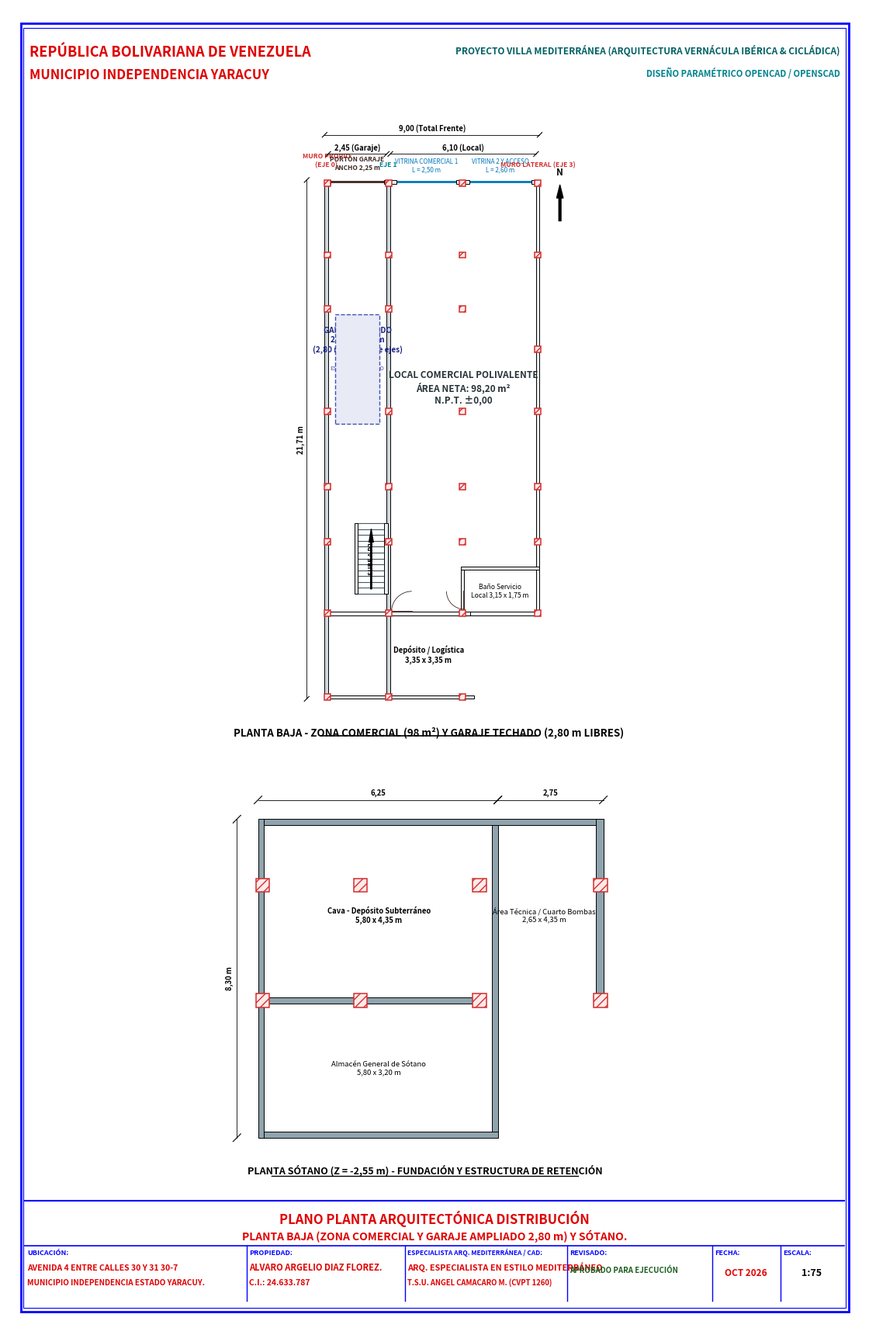
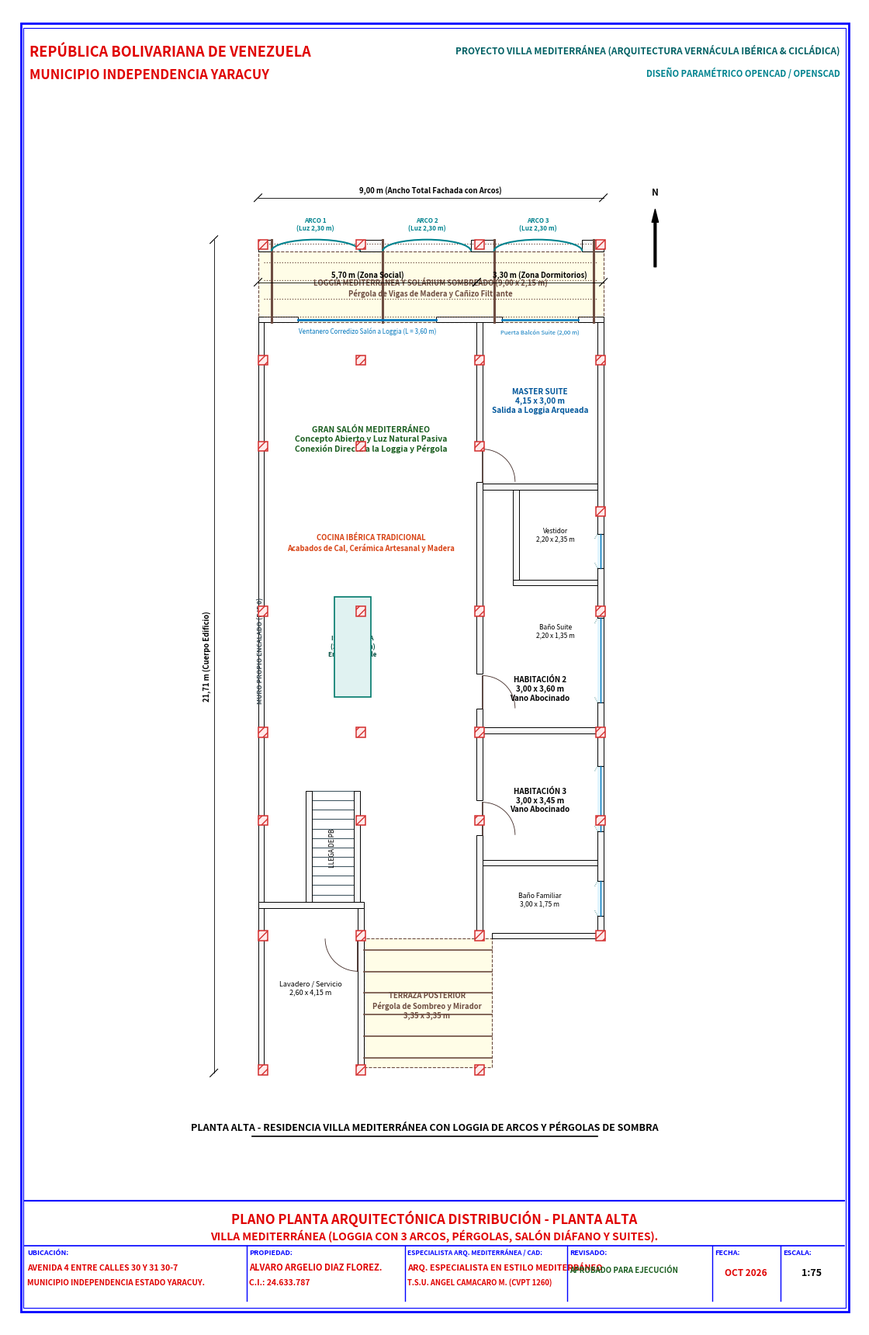
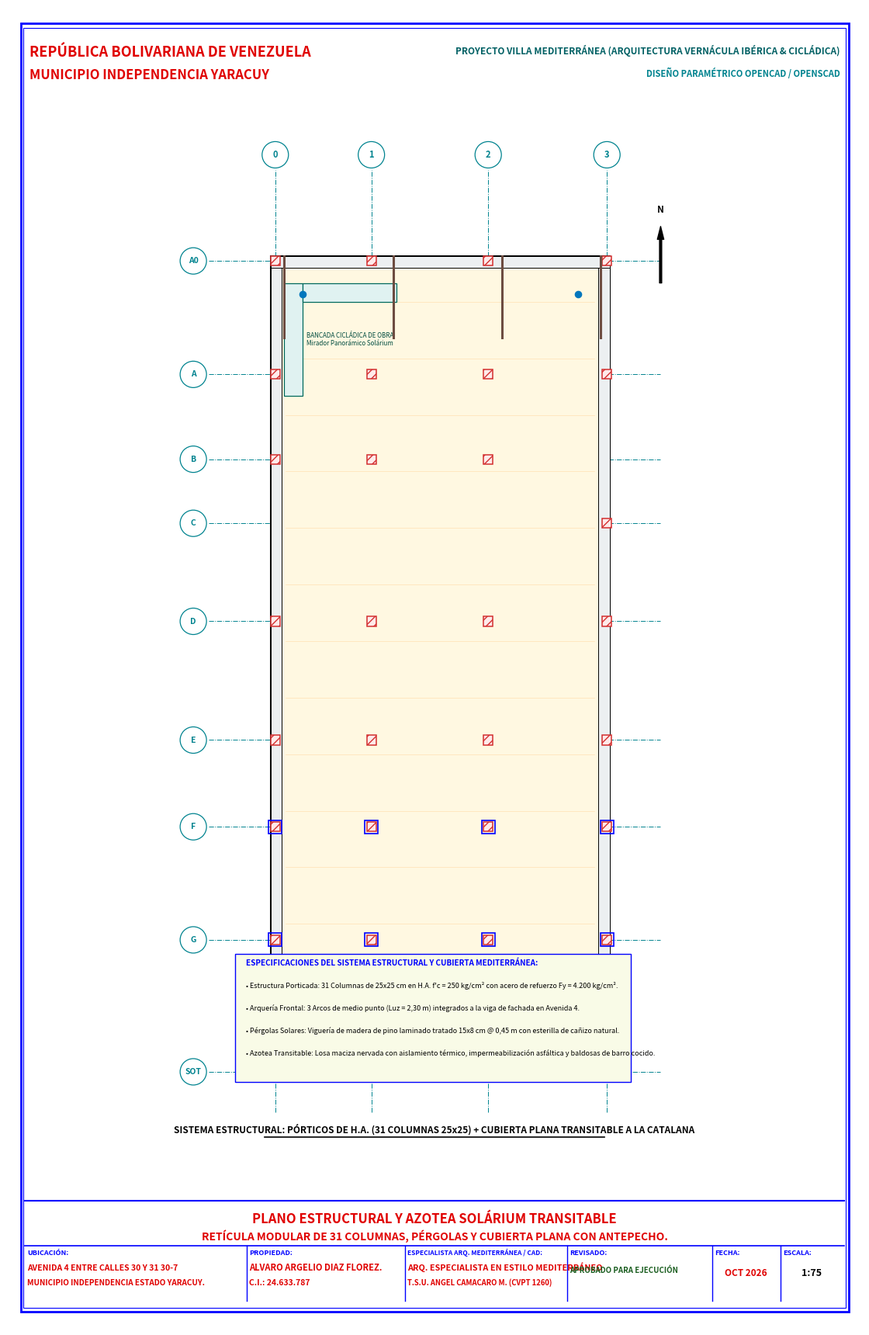
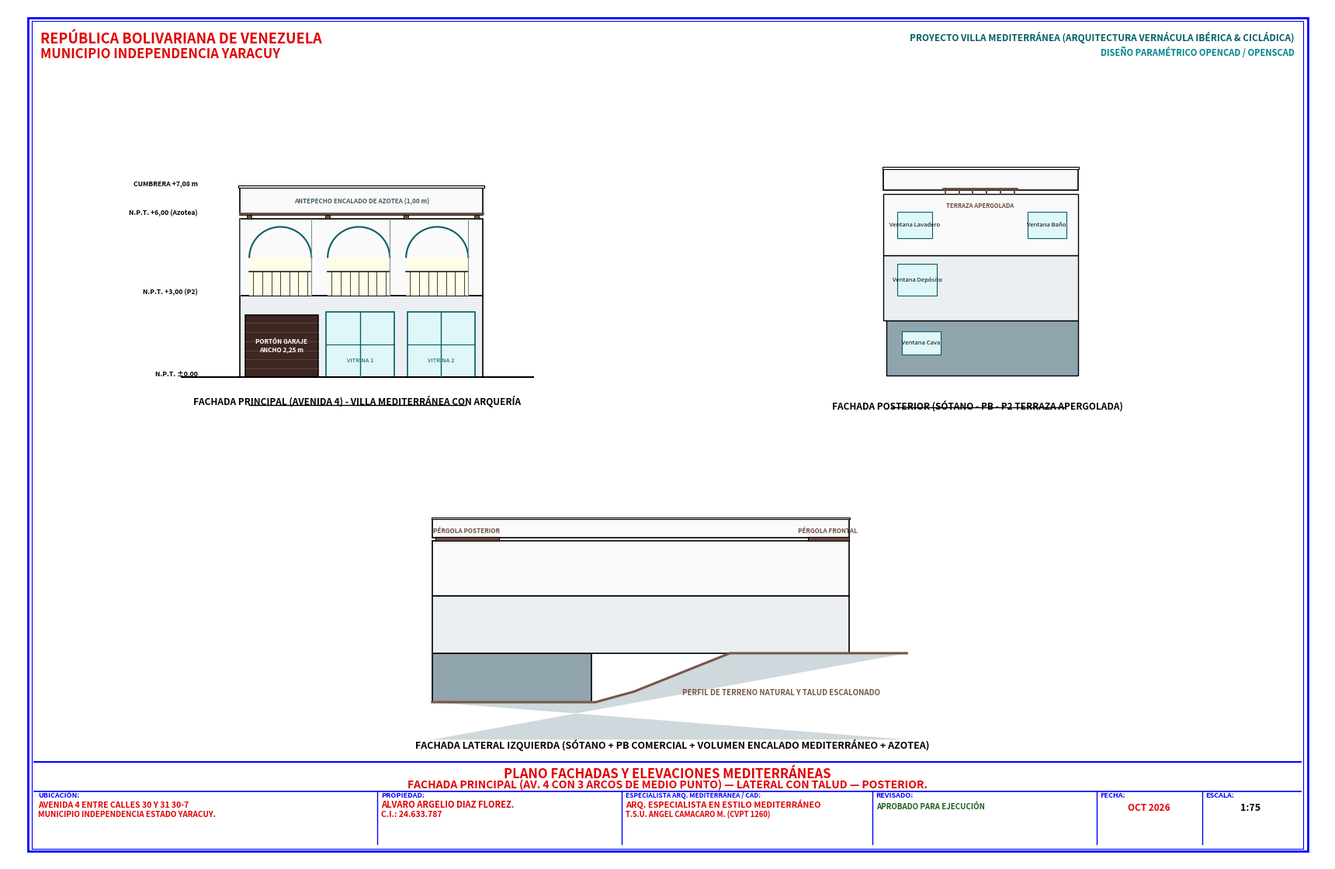
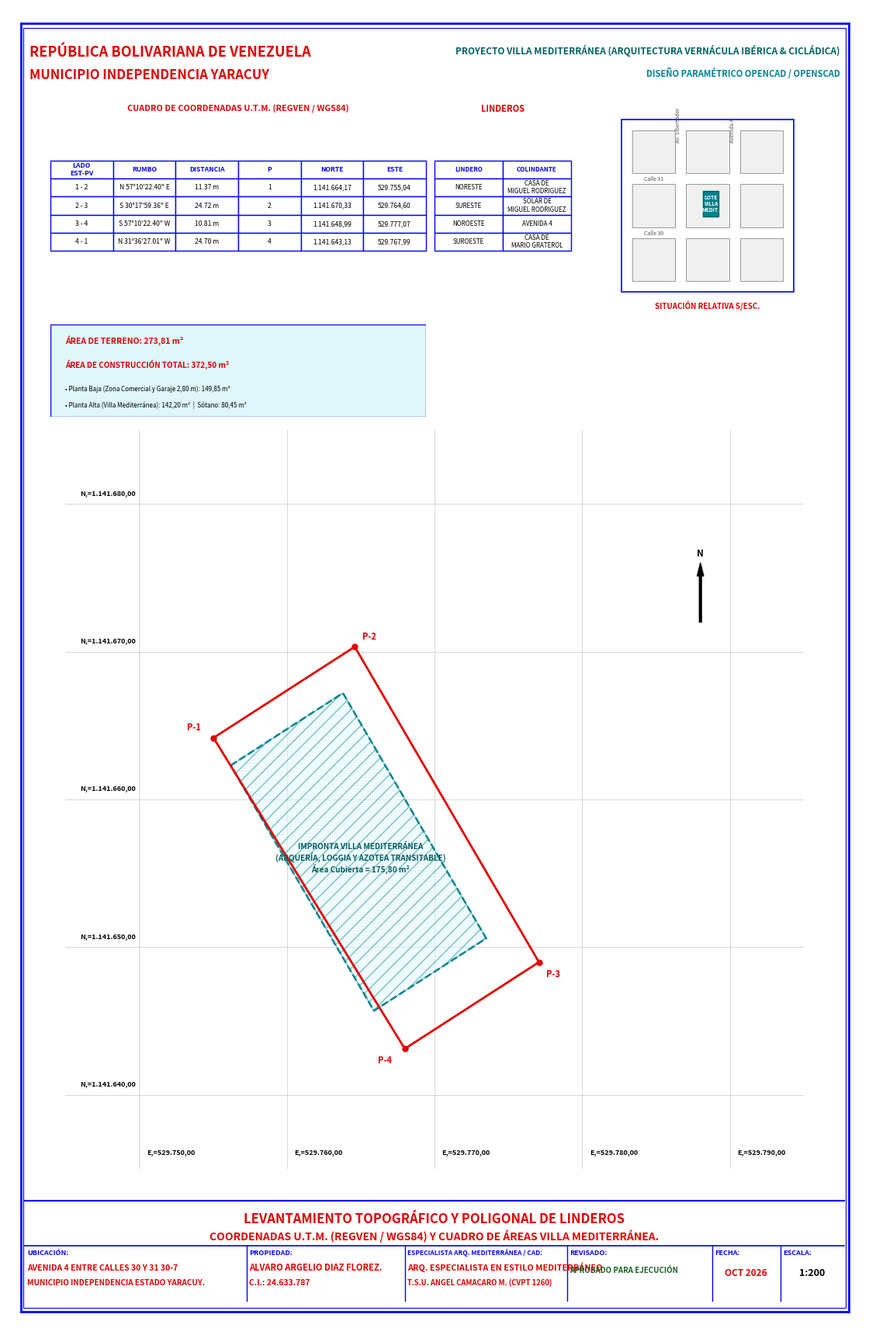

Write Python code to recreate these figures, in order.
"""
Generador del PDF Arquitectónico Oficial del Proyecto Villa Mediterránea
("planos_casa_mediterranea.pdf")
Diseño bajo la Skill de Arquitecto Especialista en Estilo Mediterráneo para CAD.
Basado estrictamente en las dimensiones y columnas de casa_modificaciones.dxf.

Contenido de las 5 Láminas (Formato Tabloid 11x17 in):
- Lámina 1: Plano Planta Arquitectónica Distribución - Planta Baja (Zona Comercial y Garaje) y Sótano
- Lámina 2: Plano Planta Arquitectónica Distribución - Planta Alta Villa Mediterránea (Loggia con 3 Arcos, Pérgolas, Salón, Cocina Ibérica y Suites)
- Lámina 3: Plano Estructural y de Azotea Solárium Transitable (Retícula de 31 Columnas, Viguería de Pérgolas y Antepecho Encalado)
- Lámina 4: Plano Fachadas y Elevaciones Mediterráneas (Principal con Arcos de Medio Punto, Lateral con Talud, Posterior)
- Lámina 5: Levantamiento Poligonal de Linderos, Retícula UTM y Cuadro Normativo de Áreas
"""

import os
import math
import numpy as np
import matplotlib
matplotlib.use('Agg')
import matplotlib.pyplot as plt
from matplotlib.patches import Rectangle, Polygon, Arc, Circle, FancyArrowPatch, PathPatch
from matplotlib.path import Path
from matplotlib.backends.backend_pdf import PdfPages

# =============================================================================
# ESTILOS Y COLORES ARQUITECTÓNICOS MEDITERRÁNEOS
# =============================================================================
COLOR_BORDER = '#0000FF'       # Azul normativo de márgenes y recuadros de cajetín
COLOR_HEADER_RED = '#E00000'   # Rojo institucional y títulos de lámina
COLOR_CAJETIN_RED = '#E00000'  # Rojo datos técnicos (Nombre, Ubicación, CI)
COLOR_TEXT_BLACK = '#000000'   # Negro textos de dibujo y cotas
COLOR_WHITE_WALL = '#FAFAFA'   # Blanco puro encalado / estuco
COLOR_WALL_FILL = '#ECEFF1'    # Fondo de muro para contraste técnico
COLOR_WALL_LINE = '#000000'    # Contorno negro muros
COLOR_DOOR = '#3E2723'         # Carpintería puertas madera / forja
COLOR_WINDOW = '#0277BD'       # Vidrio y carpintería azul mediterráneo
COLOR_ARCH = '#00838F'         # Arquería y loggia
COLOR_STAIRS = '#455A64'       # Escaleras
COLOR_COL_RED = '#D32F2F'      # Columnas estructurales
COLOR_PERGOLA = '#6D4C41'      # Viguería de madera de pérgolas (Sombra y cañizo)
COLOR_AXIS_CYAN = '#00838F'    # Líneas de ejes estructurales
COLOR_TERRAIN = '#795548'      # Talud y perfil natural de terreno
COLOR_TERRACOTTA = '#D84315'   # Terracota / teja tradicional
COLOR_SOLARIUM = '#FFF8E1'     # Pavimento cálido de azotea solárium

def draw_sheet_frame(fig, ax_frame, title_line1, title_line2="", escala="1:75", fecha="OCT 2026", is_landscape=False):
    """Dibuja el marco perimetral azul y el cajetín municipal reglamentario."""
    ax_frame.set_xlim(0, 1)
    ax_frame.set_ylim(0, 1)
    ax_frame.axis('off')

    # Marco exterior e interior en azul
    rect_out = Rectangle((0.015, 0.012), 0.970, 0.976, fill=False, edgecolor=COLOR_BORDER, linewidth=2.0)
    ax_frame.add_patch(rect_out)
    rect_in = Rectangle((0.018, 0.015), 0.964, 0.970, fill=False, edgecolor=COLOR_BORDER, linewidth=0.8)
    ax_frame.add_patch(rect_in)

    # Membrete institucional Superior Izquierdo
    ax_frame.text(0.025, 0.972, "REPÚBLICA BOLIVARIANA DE VENEZUELA", 
                  fontsize=13, fontweight='bold', color=COLOR_HEADER_RED, family='sans-serif', va='top')
    ax_frame.text(0.025, 0.954, "MUNICIPIO INDEPENDENCIA YARACUY", 
                  fontsize=12, fontweight='bold', color=COLOR_HEADER_RED, family='sans-serif', va='top')

    # Subtítulo de Especialidad Mediterránea
    ax_frame.text(0.975, 0.972, "PROYECTO VILLA MEDITERRÁNEA (ARQUITECTURA VERNÁCULA IBÉRICA & CICLÁDICA)", 
                  fontsize=8.5, fontweight='bold', color='#006064', family='sans-serif', va='top', ha='right')
    ax_frame.text(0.975, 0.954, "DISEÑO PARAMÉTRICO OPENCAD / OPENSCAD", 
                  fontsize=8.0, fontweight='bold', color='#00838F', family='sans-serif', va='top', ha='right')

    # Cajetín Inferior
    caj_bot = 0.020
    caj_h = 0.076 if not is_landscape else 0.096
    caj_top = caj_bot + caj_h
    caj_w = 0.960
    caj_left = 0.020

    # Línea superior del cajetín
    ax_frame.plot([caj_left, caj_left + caj_w], [caj_top, caj_top], color=COLOR_BORDER, lw=1.5)

    # Título principal del plano (Rojo centrado)
    title_y = caj_top - 0.014
    ax_frame.text(0.50, title_y, title_line1, fontsize=12.0, fontweight='bold', 
                  color=COLOR_HEADER_RED, ha='center', va='center', family='sans-serif')
    if title_line2:
        ax_frame.text(0.50, title_y - 0.013, title_line2, fontsize=10.0, fontweight='bold', 
                      color=COLOR_HEADER_RED, ha='center', va='center', family='sans-serif')

    # Fila de cajas técnicas con bordes azules
    row_top = caj_top - (0.030 if not title_line2 else 0.034)
    row_bot = caj_bot
    ax_frame.plot([caj_left, caj_left + caj_w], [row_top, row_top], color=COLOR_BORDER, lw=1.2)

    col_divs = [0.280, 0.465, 0.655, 0.825, 0.905]
    for cx in col_divs:
        ax_frame.plot([cx, cx], [row_bot, row_top], color=COLOR_BORDER, lw=1.0)

    # Textos del Cajetín
    ax_frame.text(0.023, row_top - 0.007, "UBICACIÓN:", fontsize=6.5, fontweight='bold', color=COLOR_BORDER)
    ax_frame.text(0.023, row_top - 0.019, "AVENIDA 4 ENTRE CALLES 30 Y 31 30-7", 
                  fontsize=7.5, fontweight='bold', color=COLOR_CAJETIN_RED)
    ax_frame.text(0.023, row_top - 0.030, "MUNICIPIO INDEPENDENCIA ESTADO YARACUY.", 
                  fontsize=7.2, fontweight='bold', color=COLOR_CAJETIN_RED)

    ax_frame.text(0.283, row_top - 0.007, "PROPIEDAD:", fontsize=6.5, fontweight='bold', color=COLOR_BORDER)
    ax_frame.text(0.283, row_top - 0.019, "ALVARO ARGELIO DIAZ FLOREZ.", 
                  fontsize=8.0, fontweight='bold', color=COLOR_CAJETIN_RED)
    ax_frame.text(0.283, row_top - 0.030, "C.I.: 24.633.787", 
                  fontsize=7.5, fontweight='bold', color=COLOR_CAJETIN_RED)

    ax_frame.text(0.468, row_top - 0.007, "ESPECIALISTA ARQ. MEDITERRÁNEA / CAD:", fontsize=6.0, fontweight='bold', color=COLOR_BORDER)
    ax_frame.text(0.468, row_top - 0.019, "ARQ. ESPECIALISTA EN ESTILO MEDITERRÁNEO", 
                  fontsize=7.8, fontweight='bold', color=COLOR_CAJETIN_RED)
    ax_frame.text(0.468, row_top - 0.030, "T.S.U. ANGEL CAMACARO M. (CVPT 1260)", 
                  fontsize=6.8, fontweight='bold', color=COLOR_CAJETIN_RED)

    ax_frame.text(0.658, row_top - 0.007, "REVISADO:", fontsize=6.5, fontweight='bold', color=COLOR_BORDER)
    ax_frame.text(0.658, row_top - 0.021, "APROBADO PARA EJECUCIÓN", fontsize=7.0, fontweight='bold', color='#1B5E20')

    ax_frame.text(0.828, row_top - 0.007, "FECHA:", fontsize=6.5, fontweight='bold', color=COLOR_BORDER)
    ax_frame.text(0.865, row_top - 0.023, fecha, fontsize=8.5, fontweight='bold', 
                  color=COLOR_CAJETIN_RED, ha='center')

    ax_frame.text(0.908, row_top - 0.007, "ESCALA:", fontsize=6.5, fontweight='bold', color=COLOR_BORDER)
    ax_frame.text(0.942, row_top - 0.023, escala, fontsize=9.0, fontweight='bold', 
                  color=COLOR_TEXT_BLACK, ha='center')

def draw_north_arrow(ax, x, y, size=1.5):
    """Dibuja una flecha arquitectónica de Norte."""
    ax.annotate('', xy=(x, y + size), xytext=(x, y),
                arrowprops=dict(facecolor='black', edgecolor='black', width=2.0, headwidth=6.0), zorder=9)
    ax.text(x, y + size + 0.3, "N", fontsize=8.5, fontweight='bold', ha='center', va='bottom', color='#000000', zorder=9)

def draw_rect_wall(ax, x1, y1, x2, y2, color=COLOR_WALL_FILL, hatch=None):
    """Dibuja un segmento de muro relleno con línea de borde y textura."""
    rx = min(x1, x2)
    ry = min(y1, y2)
    rw = abs(x2 - x1)
    rh = abs(y2 - y1)
    rect = Rectangle((rx, ry), rw, rh, facecolor=color, edgecolor=COLOR_WALL_LINE, 
                     linewidth=0.7, hatch=hatch, zorder=3)
    ax.add_patch(rect)

def draw_door_swing(ax, hinge_x, hinge_y, width, angle_start, angle_end):
    """Dibuja una puerta arquitectónica con hoja y arco de apertura de 90°."""
    rad = math.radians(angle_start)
    leaf_x = hinge_x + width * math.cos(rad)
    leaf_y = hinge_y + width * math.sin(rad)
    ax.plot([hinge_x, leaf_x], [hinge_y, leaf_y], color=COLOR_DOOR, lw=1.2, zorder=4)
    arc = Arc((hinge_x, hinge_y), 2*width, 2*width, angle=0, theta1=min(angle_start, angle_end), 
              theta2=max(angle_start, angle_end), color=COLOR_DOOR, lw=0.6, linestyle='-', zorder=4)
    ax.add_patch(arc)

def draw_window_mediterraneo(ax, x1, y1, x2, y2, is_vertical=False, is_abocinado=True):
    """Dibuja vano abocinado mediterráneo (derrame suave para control térmico)."""
    if not is_vertical:
        xmin, xmax = min(x1, x2), max(x1, x2)
        ymid = (y1 + y2) / 2
        thick = abs(y2 - y1)
        ax.add_patch(Rectangle((xmin, min(y1, y2)), xmax - xmin, thick, facecolor='#E1F5FE', edgecolor='none', zorder=4))
        ax.plot([xmin, xmin], [y1, y2], color='black', lw=0.8, zorder=5)
        ax.plot([xmax, xmax], [y1, y2], color='black', lw=0.8, zorder=5)
        ax.plot([xmin, xmax], [ymid, ymid], color=COLOR_WINDOW, lw=1.0, zorder=5)
        if is_abocinado:
            # Derrame interior abocinado
            ax.plot([xmin, xmin + 0.15], [y1, y1 - 0.08], color='#006064', lw=0.6, linestyle=':', zorder=5)
            ax.plot([xmax, xmax - 0.15], [y1, y1 - 0.08], color='#006064', lw=0.6, linestyle=':', zorder=5)
    else:
        ymin, ymax = min(y1, y2), max(y1, y2)
        xmid = (x1 + x2) / 2
        thick = abs(x2 - x1)
        ax.add_patch(Rectangle((min(x1, x2), ymin), thick, ymax - ymin, facecolor='#E1F5FE', edgecolor='none', zorder=4))
        ax.plot([x1, x2], [ymin, ymin], color='black', lw=0.8, zorder=5)
        ax.plot([x1, x2], [ymax, ymax], color='black', lw=0.8, zorder=5)
        ax.plot([xmid, xmid], [ymin, ymax], color=COLOR_WINDOW, lw=1.0, zorder=5)
        if is_abocinado:
            ax.plot([x1, x1 - 0.08], [ymin, ymin + 0.15], color='#006064', lw=0.6, linestyle=':', zorder=5)
            ax.plot([x1, x1 - 0.08], [ymax, ymax - 0.15], color='#006064', lw=0.6, linestyle=':', zorder=5)

def draw_col_hatch(ax, cx, cy, size=0.25):
    """Dibuja una columna estructural con achurado reglamentario."""
    s2 = size / 2
    rect = Rectangle((cx - s2, cy - s2), size, size, facecolor='#FFEAEA', 
                     edgecolor=COLOR_COL_RED, linewidth=1.1, hatch='///', zorder=6)
    ax.add_patch(rect)

def draw_dim_h(ax, x1, x2, y, text, offset=0.0):
    """Cota horizontal estilo venezolano (coma decimal, ticks a 45°)."""
    yd = y + offset
    ax.plot([x1, x2], [yd, yd], color='#000000', lw=0.6, zorder=7)
    tk = 0.10
    ax.plot([x1 - tk, x1 + tk], [yd - tk, yd + tk], color='#000000', lw=0.8, zorder=7)
    ax.plot([x2 - tk, x2 + tk], [yd - tk, yd + tk], color='#000000', lw=0.8, zorder=7)
    if abs(offset) > 0.05:
        ax.plot([x1, x1], [y, yd + (0.08 if offset > 0 else -0.08)], color='#707070', lw=0.4, linestyle=':', zorder=6)
        ax.plot([x2, x2], [y, yd + (0.08 if offset > 0 else -0.08)], color='#707070', lw=0.4, linestyle=':', zorder=6)
    ax.text((x1 + x2)/2, yd + 0.08, text, fontsize=6.8, ha='center', va='bottom', 
            color='#000000', fontweight='bold', zorder=8)

def draw_dim_v(ax, x, y1, y2, text, offset=0.0):
    """Cota vertical estilo venezolano (coma decimal, ticks a 45°)."""
    xd = x + offset
    ax.plot([xd, xd], [y1, y2], color='#000000', lw=0.6, zorder=7)
    tk = 0.10
    ax.plot([xd - tk, xd + tk], [y1 - tk, y1 + tk], color='#000000', lw=0.8, zorder=7)
    ax.plot([xd - tk, xd + tk], [y2 - tk, y2 + tk], color='#000000', lw=0.8, zorder=7)
    if abs(offset) > 0.05:
        ax.plot([x, xd + (0.08 if offset > 0 else -0.08)], [y1, y1], color='#707070', lw=0.4, linestyle=':', zorder=6)
        ax.plot([x, xd + (0.08 if offset > 0 else -0.08)], [y2, y2], color='#707070', lw=0.4, linestyle=':', zorder=6)
    ax.text(xd - 0.08, (y1 + y2)/2, text, fontsize=6.8, ha='right', va='center', 
            color='#000000', fontweight='bold', rotation=90, zorder=8)


# =============================================================================
# LÁMINA 1: PLANTA BAJA (COMERCIAL Y GARAJE) Y SÓTANO
# =============================================================================
def build_sheet_1(pdf):
    fig = plt.figure(figsize=(11, 17), dpi=300)
    ax_frame = fig.add_axes([0, 0, 1, 1])
    draw_sheet_frame(fig, ax_frame, "PLANO PLANTA ARQUITECTÓNICA DISTRIBUCIÓN", 
                     "PLANTA BAJA (ZONA COMERCIAL Y GARAJE AMPLIADO 2,80 m) Y SÓTANO.", escala="1:75")

    # PLANTA BAJA
    ax_pb = fig.add_axes([0.08, 0.44, 0.84, 0.48])
    ax_pb.set_aspect('equal')
    ax_pb.set_xlim(-2.0, 11.5)
    ax_pb.set_ylim(-2.0, 24.5)
    ax_pb.axis('off')

    ax_pb.text(4.5, -1.2, "PLANTA BAJA - ZONA COMERCIAL (98 m²) Y GARAJE TECHADO (2,80 m LIBRES)", 
               fontsize=9.5, fontweight='bold', ha='center', va='top')
    ax_pb.plot([0.0, 9.0], [-1.55, -1.55], color='black', lw=1.2)
    draw_north_arrow(ax_pb, 10.0, 20.0, size=1.5)

    # 1. Muro Propio Izquierdo (Eje 0)
    draw_rect_wall(ax_pb, 0.15, 0.00, 0.30, 21.71, color='#CFD8DC')
    ax_pb.text(0.225, 22.2, "MURO PROPIO\n(EJE 0)", fontsize=6.2, ha='center', va='bottom', color=COLOR_COL_RED, fontweight='bold')

    # 2. Fachada Frontal Avenida 4 (Y: 21.56 a 21.71 m)
    # Portón Garaje (X: 0.30 a 2.75 m)
    draw_rect_wall(ax_pb, 0.30, 21.56, 0.40, 21.71, color=COLOR_WALL_FILL)
    ax_pb.plot([0.40, 2.65], [21.63, 21.63], color='#3E2723', lw=2.0)
    ax_pb.text(1.52, 22.1, "PORTÓN GARAJE\nANCHO 2,25 m", fontsize=6.0, ha='center', va='bottom', color='#3E2723', fontweight='bold')
    draw_rect_wall(ax_pb, 2.65, 21.56, 2.75, 21.71, color=COLOR_WALL_FILL)

    # Muro Divisorio Eje 1 (X: 2.75 a 2.90 m)
    draw_rect_wall(ax_pb, 2.75, 0.15, 2.90, 21.71, color='#CFD8DC')
    ax_pb.text(2.825, 22.2, "EJE 1", fontsize=6.2, ha='center', va='bottom', color=COLOR_AXIS_CYAN, fontweight='bold')

    # Vitrinas y Acceso Comercial (X: 2.90 a 9.15 m)
    draw_rect_wall(ax_pb, 2.90, 21.56, 3.15, 21.71, color=COLOR_WALL_FILL)
    # Vitrina 1
    ax_pb.plot([3.15, 5.65], [21.63, 21.63], color=COLOR_WINDOW, lw=2.0)
    ax_pb.text(4.40, 22.0, "VITRINA COMERCIAL 1\nL = 2,50 m", fontsize=5.8, ha='center', va='bottom', color=COLOR_WINDOW)
    draw_rect_wall(ax_pb, 5.65, 21.56, 6.20, 21.71, color=COLOR_WALL_FILL)
    # Vitrina 2 y Puerta
    ax_pb.plot([6.20, 8.80], [21.63, 21.63], color=COLOR_WINDOW, lw=2.0)
    ax_pb.text(7.50, 22.0, "VITRINA 2 Y ACCESO\nL = 2,60 m", fontsize=5.8, ha='center', va='bottom', color=COLOR_WINDOW)
    draw_rect_wall(ax_pb, 8.80, 21.56, 9.15, 21.71, color=COLOR_WALL_FILL)

    # 3. Muro Lateral Derecho Eje 3 (X = 9.00 a 9.15 m)
    draw_rect_wall(ax_pb, 9.00, 3.50, 9.15, 21.71, color=COLOR_WALL_FILL)
    ax_pb.text(9.075, 22.2, "MURO LATERAL (EJE 3)", fontsize=6.2, ha='center', va='bottom', color=COLOR_COL_RED, fontweight='bold')

    # Garaje Techado
    ax_pb.text(1.52, 15.00, "GARAJE TECHADO\n2,45 x 21,56 m\n(2,80 m libre entre ejes)", 
               fontsize=7.2, ha='center', va='center', fontweight='bold', color='#1A237E')
    # Silueta de vehículo aparcado
    veh_rect = Rectangle((0.60, 11.50), 1.85, 4.60, facecolor='#E8EAF6', edgecolor='#3F51B5', lw=1.0, linestyle='--', zorder=4)
    ax_pb.add_patch(veh_rect)
    ax_pb.text(1.52, 13.80, "PUESTO DE\nESTACIONAMIENTO\n(4,60 x 1,85 m)", fontsize=5.5, ha='center', va='center', color='#3F51B5')

    # Gran Salón Comercial
    ax_pb.text(5.95, 13.00, "LOCAL COMERCIAL POLIVALENTE\nÁREA NETA: 98,20 m²\nN.P.T. ±0,00", 
               fontsize=8.5, ha='center', va='center', fontweight='bold', color='#263238')

    # Escalera Intacta de Acceso (PB a P2)
    draw_rect_wall(ax_pb, 1.40, 4.40, 1.55, 7.35, color=COLOR_WALL_FILL)
    draw_rect_wall(ax_pb, 2.65, 4.40, 2.80, 7.35, color=COLOR_WALL_FILL)
    for sy in np.linspace(4.40, 7.35, 13):
        ax_pb.plot([1.55, 2.65], [sy, sy], color=COLOR_STAIRS, lw=0.8)
    ax_pb.annotate('', xy=(2.10, 7.10), xytext=(2.10, 4.60),
                   arrowprops=dict(facecolor='black', edgecolor='black', width=1.0, headwidth=4.0))
    ax_pb.text(2.10, 5.85, "SUBE A P2", rotation=90, fontsize=6.0, ha='center', va='center', fontweight='bold')

    # Baño de Servicio Local Comercial
    draw_rect_wall(ax_pb, 5.85, 3.50, 9.15, 3.65, color=COLOR_WALL_FILL)
    draw_rect_wall(ax_pb, 5.85, 5.40, 9.15, 5.55, color=COLOR_WALL_FILL)
    draw_rect_wall(ax_pb, 5.85, 3.65, 6.00, 5.40, color=COLOR_WALL_FILL)
    draw_door_swing(ax_pb, 6.00, 4.50, 0.75, 270, 180)
    ax_pb.text(7.50, 4.50, "Baño Servicio\nLocal 3,15 x 1,75 m", fontsize=6.2, ha='center', va='center')

    # Depósito / Oficina de Planta Baja
    draw_rect_wall(ax_pb, 0.15, 0.00, 6.40, 0.15, color=COLOR_WALL_FILL)
    draw_rect_wall(ax_pb, 0.15, 3.50, 2.75, 3.65, color=COLOR_WALL_FILL)
    draw_rect_wall(ax_pb, 2.90, 3.50, 6.25, 3.65, color=COLOR_WALL_FILL)
    draw_door_swing(ax_pb, 3.80, 3.65, 0.85, 180, 90)
    ax_pb.text(4.50, 1.85, "Depósito / Logística\n3,35 x 3,35 m", fontsize=6.8, ha='center', va='center', fontweight='bold')

    # Columnas Estructurales Planta Baja (31 columnas fijas)
    cols_p1_p2 = [
        (0.275, 21.585), (2.825, 21.585), (5.925, 21.585), (9.075, 21.585),
        (0.275, 18.575), (2.825, 18.575), (5.925, 18.575), (9.075, 18.575),
        (0.275, 16.325), (2.825, 16.325), (5.925, 16.325),
        (9.075, 14.625),
        (0.275, 12.025), (2.825, 12.025), (5.925, 12.025), (9.075, 12.025),
        (0.275, 8.875),  (2.825, 8.875),  (5.925, 8.875),  (9.075, 8.875),
        (0.275, 6.575),  (2.825, 6.575),  (5.925, 6.575),  (9.075, 6.575),
        (0.275, 3.575),  (2.825, 3.575),  (5.925, 3.575),  (9.075, 3.575),
        (0.275, 0.075),  (2.825, 0.075),  (5.925, 0.075)
    ]
    for cx, cy in cols_p1_p2:
        draw_col_hatch(ax_pb, cx, cy, size=0.25)

    # Cotas Planta Baja
    draw_dim_h(ax_pb, 0.30, 2.75, 22.8, "2,45 (Garaje)", offset=0.0)
    draw_dim_h(ax_pb, 2.90, 9.00, 22.8, "6,10 (Local)", offset=0.0)
    draw_dim_h(ax_pb, 0.15, 9.15, 23.6, "9,00 (Total Frente)", offset=0.0)
    draw_dim_v(ax_pb, -0.6, 0.00, 21.71, "21,71 m", offset=0.0)

    # PLANTA SÓTANO
    ax_sot = fig.add_axes([0.15, 0.10, 0.70, 0.32])
    ax_sot.set_aspect('equal')
    ax_sot.set_xlim(-1.5, 11.0)
    ax_sot.set_ylim(-1.5, 9.5)
    ax_sot.axis('off')

    ax_sot.text(4.5, -0.7, "PLANTA SÓTANO (Z = -2,55 m) - FUNDACIÓN Y ESTRUCTURA DE RETENCIÓN", 
               fontsize=9.0, fontweight='bold', ha='center', va='top')
    ax_sot.plot([0.5, 8.5], [-1.0, -1.0], color='black', lw=1.0)

    # Muros Sótano
    draw_rect_wall(ax_sot, 0.15, 0.00, 6.40, 0.15, color='#90A4AE')
    draw_rect_wall(ax_sot, 0.15, 0.00, 0.30, 8.30, color='#90A4AE')
    draw_rect_wall(ax_sot, 0.30, 8.15, 9.15, 8.30, color='#90A4AE')
    draw_rect_wall(ax_sot, 8.95, 3.50, 9.15, 8.30, color='#90A4AE')
    draw_rect_wall(ax_sot, 6.25, 0.15, 6.40, 8.15, color='#90A4AE')
    draw_rect_wall(ax_sot, 0.30, 3.50, 6.00, 3.65, color='#90A4AE')

    ax_sot.text(3.3, 5.8, "Cava - Depósito Subterráneo\n5,80 x 4,35 m", fontsize=6.8, ha='center', va='center', fontweight='bold')
    ax_sot.text(7.6, 5.8, "Área Técnica / Cuarto Bombas\n2,65 x 4,35 m", fontsize=6.8, ha='center', va='center')
    ax_sot.text(3.3, 1.8, "Almacén General de Sótano\n5,80 x 3,20 m", fontsize=6.8, ha='center', va='center')

    # 8 Columnas Sótano 35x35 cm
    for cx, cy in [(0.275, 6.575), (2.825, 6.575), (5.925, 6.575), (9.075, 6.575),
                   (0.275, 3.575), (2.825, 3.575), (5.925, 3.575), (9.075, 3.575)]:
        draw_col_hatch(ax_sot, cx, cy, size=0.35)

    draw_dim_h(ax_sot, 0.15, 6.40, 8.8, "6,25")
    draw_dim_h(ax_sot, 6.40, 9.15, 8.8, "2,75")
    draw_dim_v(ax_sot, -0.4, 0.00, 8.30, "8,30 m")

    pdf.savefig(fig)
    plt.close(fig)
    print("Lámina 1 generada exitosamente.")


# =============================================================================
# LÁMINA 2: PLANTA ALTA - VILLA RESIDENCIAL MEDITERRÁNEA
# =============================================================================
def build_sheet_2(pdf):
    fig = plt.figure(figsize=(11, 17), dpi=300)
    ax_frame = fig.add_axes([0, 0, 1, 1])
    draw_sheet_frame(fig, ax_frame, "PLANO PLANTA ARQUITECTÓNICA DISTRIBUCIÓN - PLANTA ALTA", 
                     "VILLA MEDITERRÁNEA (LOGGIA CON 3 ARCOS, PÉRGOLAS, SALÓN DIÁFANO Y SUITES).", escala="1:75")

    ax = fig.add_axes([0.12, 0.12, 0.76, 0.80])
    ax.set_aspect('equal')
    ax.set_xlim(-2.5, 12.0)
    ax.set_ylim(-2.5, 25.0)
    ax.axis('off')

    ax.text(4.5, -1.3, "PLANTA ALTA - RESIDENCIA VILLA MEDITERRÁNEA CON LOGGIA DE ARCOS Y PÉRGOLAS DE SOMBRA", 
            fontsize=9.0, fontweight='bold', ha='center', va='top')
    ax.plot([0.0, 9.0], [-1.65, -1.65], color='black', lw=1.2)
    draw_north_arrow(ax, 10.5, 21.0, size=1.5)

    # 1. PÓRTICO FRONTAL CON 3 ARCOS DE MEDIO PUNTO (Y = 21.41 a 21.71 m)
    # Pilastras encaladas
    draw_rect_wall(ax, 0.15, 21.41, 0.50, 21.71, color=COLOR_WHITE_WALL)
    draw_rect_wall(ax, 2.80, 21.41, 3.40, 21.71, color=COLOR_WHITE_WALL)
    draw_rect_wall(ax, 5.70, 21.41, 6.30, 21.71, color=COLOR_WHITE_WALL)
    draw_rect_wall(ax, 8.60, 21.41, 9.15, 21.71, color=COLOR_WHITE_WALL)

    # Arcos trazados en planta con dovelas de piedra/revoco
    for ax_start, ax_end, lbl in [(0.50, 2.80, "ARCO 1"), (3.40, 5.70, "ARCO 2"), (6.30, 8.60, "ARCO 3")]:
        mid_x = (ax_start + ax_end) / 2
        r = (ax_end - ax_start) / 2
        arc = Arc((mid_x, 21.41), 2*r, 0.60, angle=0, theta1=0, theta2=180, color=COLOR_ARCH, lw=1.5, zorder=5)
        ax.add_patch(arc)
        ax.text(mid_x, 21.90, f"{lbl}\n(Luz 2,30 m)", fontsize=5.8, ha='center', va='bottom', color=COLOR_ARCH, fontweight='bold')

    # Loggia Sombreada Frontal (Y: 19.56 a 21.41 m)
    ax.add_patch(Rectangle((0.15, 19.56), 9.00, 1.85, facecolor='#FFFDE7', edgecolor=COLOR_PERGOLA, lw=0.8, linestyle='--', zorder=2))
    ax.text(4.65, 20.45, "LOGGIA MEDITERRÁNEA Y SOLÁRIUM SOMBREADO (9,00 x 2,15 m)\nPérgola de Vigas de Madera y Cañizo Filtrante", 
            fontsize=6.8, ha='center', va='center', fontweight='bold', color=COLOR_PERGOLA)

    # Vigas de pérgola sobre la loggia
    for vx in [0.50, 3.40, 6.30, 8.90]:
        ax.plot([vx, vx], [19.56, 21.71], color=COLOR_PERGOLA, lw=2.2, zorder=4)
    for py in np.linspace(19.70, 21.60, 5):
        ax.plot([0.30, 9.00], [py, py], color=COLOR_PERGOLA, lw=0.9, linestyle=':', zorder=4)

    # 2. Muro Interior de Cerramiento (Y = 19.56 a 19.71 m)
    draw_rect_wall(ax, 0.15, 19.56, 1.20, 19.71, color=COLOR_WHITE_WALL)
    # Gran Puerta Corrediza Salón -> Loggia (X: 1.20 a 4.80 m)
    ax.plot([1.20, 4.80], [19.63, 19.63], color=COLOR_WINDOW, lw=2.0, zorder=5)
    ax.text(3.00, 19.25, "Ventanero Corredizo Salón a Loggia (L = 3,60 m)", fontsize=5.8, ha='center', color=COLOR_WINDOW)
    draw_rect_wall(ax, 4.80, 19.56, 6.50, 19.71, color=COLOR_WHITE_WALL)
    # Puerta Balcón Master Suite -> Loggia (X: 6.50 a 8.50 m)
    ax.plot([6.50, 8.50], [19.63, 19.63], color=COLOR_WINDOW, lw=1.8, zorder=5)
    ax.text(7.50, 19.25, "Puerta Balcón Suite (2,00 m)", fontsize=5.5, ha='center', color=COLOR_WINDOW)
    draw_rect_wall(ax, 8.50, 19.56, 9.15, 19.71, color=COLOR_WHITE_WALL)

    # 3. Muro Propio Izquierdo (Eje 0) encalado
    draw_rect_wall(ax, 0.15, 0.00, 0.30, 19.56, color=COLOR_WHITE_WALL)
    ax.text(0.225, 11.0, "MURO PROPIO ENCALADO (EJE 0)", rotation=90, 
            fontsize=6.0, ha='center', va='center', color='#37474F', fontweight='bold')

    # 4. Gran Salón Diáfano Mediterráneo (Living / Comedor)
    ax.text(3.10, 16.50, "GRAN SALÓN MEDITERRÁNEO\nConcepto Abierto y Luz Natural Pasiva\nConexión Directa a la Loggia y Pérgola", 
            fontsize=7.5, ha='center', va='center', fontweight='bold', color='#1B5E20')

    # Cocina Ibérica Integrada con Isla de Obra Encalada
    ax.text(3.10, 13.80, "COCINA IBÉRICA TRADICIONAL\nAcabados de Cal, Cerámica Artesanal y Madera", 
            fontsize=6.8, ha='center', va='center', fontweight='bold', color='#D84315')
    # Isla de obra encalada (2.60 x 0.95 m)
    ax.add_patch(Rectangle((2.15, 9.80), 0.95, 2.60, facecolor='#E0F2F1', edgecolor='#00796B', lw=1.2, zorder=4))
    ax.text(2.62, 11.10, "ISLA DE OBRA\n(2,60 x 0,95 m)\nEncimera Roble", fontsize=5.8, ha='center', va='center', color='#004D40', fontweight='bold')

    # Muro Divisorio Eje 2 (X: 5.85 a 6.00 m) Zona Social vs Zona de Noche
    draw_rect_wall(ax, 5.85, 3.65, 6.00, 6.20, color=COLOR_WHITE_WALL)
    draw_door_swing(ax, 6.00, 6.20, 0.85, 90, 0)
    draw_rect_wall(ax, 5.85, 7.10, 6.00, 9.50, color=COLOR_WHITE_WALL)
    draw_door_swing(ax, 6.00, 9.50, 0.85, 90, 0)
    draw_rect_wall(ax, 5.85, 10.40, 6.00, 15.40, color=COLOR_WHITE_WALL)
    draw_door_swing(ax, 6.00, 15.40, 0.85, 90, 0)
    draw_rect_wall(ax, 5.85, 16.30, 6.00, 19.56, color=COLOR_WHITE_WALL)

    # 5. Master Suite Mediterránea (Dormitorio Principal)
    ax.text(7.50, 17.50, "MASTER SUITE\n4,15 x 3,00 m\nSalida a Loggia Arqueada", 
            fontsize=7.2, ha='center', va='center', fontweight='bold', color='#01579B')
    draw_rect_wall(ax, 6.00, 15.20, 9.00, 15.35, color=COLOR_WHITE_WALL)
    # Vestidor y Baño en Suite
    draw_rect_wall(ax, 6.80, 12.70, 9.00, 12.85, color=COLOR_WHITE_WALL)
    draw_rect_wall(ax, 6.80, 12.85, 6.95, 15.20, color=COLOR_WHITE_WALL)
    ax.text(7.90, 14.00, "Vestidor\n2,20 x 2,35 m", fontsize=6.0, ha='center', va='center')
    ax.text(7.90, 11.50, "Baño Suite\n2,20 x 1,35 m", fontsize=6.0, ha='center', va='center')
    draw_window_mediterraneo(ax, 9.00, 13.15, 9.15, 14.05, is_vertical=True)

    # 6. Habitación 2 Mediterránea
    draw_rect_wall(ax, 6.00, 8.85, 9.00, 9.00, color=COLOR_WHITE_WALL)
    ax.text(7.50, 10.00, "HABITACIÓN 2\n3,00 x 3,60 m\nVano Abocinado", 
            fontsize=7.0, ha='center', va='center', fontweight='bold')
    draw_window_mediterraneo(ax, 9.00, 9.65, 9.15, 11.85, is_vertical=True)

    # 7. Habitación 3 Mediterránea
    draw_rect_wall(ax, 6.00, 5.40, 9.00, 5.55, color=COLOR_WHITE_WALL)
    ax.text(7.50, 7.10, "HABITACIÓN 3\n3,00 x 3,45 m\nVano Abocinado", 
            fontsize=7.0, ha='center', va='center', fontweight='bold')
    draw_window_mediterraneo(ax, 9.00, 6.30, 9.15, 8.00, is_vertical=True)

    # 8. Baño Familiar Compartido
    ax.text(7.50, 4.50, "Baño Familiar\n3,00 x 1,75 m", fontsize=6.2, ha='center', va='center')
    draw_rect_wall(ax, 6.25, 3.50, 9.15, 3.65, color=COLOR_WHITE_WALL)
    draw_window_mediterraneo(ax, 9.00, 4.10, 9.15, 5.00, is_vertical=True)

    # 9. Llegada Escalera Intacta desde PB (X: 1.55 a 2.65, Y: 4.40 a 7.35 m)
    draw_rect_wall(ax, 1.40, 4.40, 1.55, 7.35, color=COLOR_WHITE_WALL)
    draw_rect_wall(ax, 2.65, 4.40, 2.80, 7.35, color=COLOR_WHITE_WALL)
    for sy in np.linspace(4.40, 7.35, 13):
        ax.plot([1.55, 2.65], [sy, sy], color=COLOR_STAIRS, lw=0.8)
    ax.text(2.10, 5.85, "LLEGA DE PB", rotation=90, fontsize=6.0, ha='center', va='center')

    # 10. Terraza Posterior con Pérgola y Lavandería
    draw_rect_wall(ax, 0.15, 4.30, 2.90, 4.45, color=COLOR_WHITE_WALL)
    draw_rect_wall(ax, 2.75, 0.15, 2.90, 4.30, color=COLOR_WHITE_WALL)
    draw_door_swing(ax, 2.75, 3.50, 0.85, 270, 180)
    ax.text(1.52, 2.20, "Lavadero / Servicio\n2,60 x 4,15 m", fontsize=6.5, ha='center', va='center')

    # Terraza Descubierta Posterior
    ax.add_patch(Rectangle((2.90, 0.15), 3.35, 3.35, facecolor='#FFFDE7', edgecolor=COLOR_PERGOLA, lw=0.8, linestyle='--', zorder=2))
    ax.text(4.55, 1.75, "TERRAZA POSTERIOR\nPérgola de Sombreo y Mirador\n3,35 x 3,35 m", 
            fontsize=6.8, ha='center', va='center', fontweight='bold', color=COLOR_PERGOLA)
    for py in np.linspace(0.40, 3.20, 6):
        ax.plot([2.90, 6.25], [py, py], color=COLOR_PERGOLA, lw=1.2, zorder=4)

    # Muro Lateral Derecho Eje 3 (X = 9.00 a 9.15 m)
    draw_rect_wall(ax, 9.00, 3.50, 9.15, 19.56, color=COLOR_WHITE_WALL)

    # 11. Columnas Estructurales fijas (31 columnas de 25x25 cm)
    cols_p1_p2 = [
        (0.275, 21.585), (2.825, 21.585), (5.925, 21.585), (9.075, 21.585),
        (0.275, 18.575), (2.825, 18.575), (5.925, 18.575), (9.075, 18.575),
        (0.275, 16.325), (2.825, 16.325), (5.925, 16.325),
        (9.075, 14.625),
        (0.275, 12.025), (2.825, 12.025), (5.925, 12.025), (9.075, 12.025),
        (0.275, 8.875),  (2.825, 8.875),  (5.925, 8.875),  (9.075, 8.875),
        (0.275, 6.575),  (2.825, 6.575),  (5.925, 6.575),  (9.075, 6.575),
        (0.275, 3.575),  (2.825, 3.575),  (5.925, 3.575),  (9.075, 3.575),
        (0.275, 0.075),  (2.825, 0.075),  (5.925, 0.075)
    ]
    for cx, cy in cols_p1_p2:
        draw_col_hatch(ax, cx, cy, size=0.25)

    # Cotas Planta Alta
    draw_dim_h(ax, 0.15, 9.15, 22.8, "9,00 m (Ancho Total Fachada con Arcos)", offset=0.0)
    draw_dim_h(ax, 0.15, 5.85, 20.6, "5,70 m (Zona Social)", offset=0.0)
    draw_dim_h(ax, 5.85, 9.15, 20.6, "3,30 m (Zona Dormitorios)", offset=0.0)
    draw_dim_v(ax, -1.0, 0.00, 21.71, "21,71 m (Cuerpo Edificio)", offset=0.0)

    pdf.savefig(fig)
    plt.close(fig)
    print("Lámina 2 generada exitosamente.")


# =============================================================================
# LÁMINA 3: PLANO ESTRUCTURAL Y DE AZOTEA SOLÁRIUM TRANSITABLE
# =============================================================================
def build_sheet_3(pdf):
    fig = plt.figure(figsize=(11, 17), dpi=300)
    ax_frame = fig.add_axes([0, 0, 1, 1])
    draw_sheet_frame(fig, ax_frame, "PLANO ESTRUCTURAL Y AZOTEA SOLÁRIUM TRANSITABLE", 
                     "RETÍCULA MODULAR DE 31 COLUMNAS, PÉRGOLAS Y CUBIERTA PLANA CON ANTEPECHO.", escala="1:75")

    ax = fig.add_axes([0.12, 0.12, 0.76, 0.80])
    ax.set_aspect('equal')
    ax.set_xlim(-3.0, 12.0)
    ax.set_ylim(-2.5, 25.5)
    ax.axis('off')

    ax.text(4.5, -1.3, "SISTEMA ESTRUCTURAL: PÓRTICOS DE H.A. (31 COLUMNAS 25x25) + CUBIERTA PLANA TRANSITABLE A LA CATALANA", 
            fontsize=8.5, fontweight='bold', ha='center', va='top')
    ax.plot([0.0, 9.0], [-1.65, -1.65], color='black', lw=1.2)
    draw_north_arrow(ax, 10.5, 21.0, size=1.5)

    # 1. Ejes Estructurales Transversales (Ejes 0, 1, 2, 3)
    ejes_x = [(0.275, '0'), (2.825, '1'), (5.925, '2'), (9.075, '3')]
    for ex, label in ejes_x:
        ax.plot([ex, ex], [-1.0, 24.0], color=COLOR_AXIS_CYAN, lw=0.7, linestyle='-.', zorder=2)
        ax.add_patch(Circle((ex, 24.4), 0.35, facecolor='white', edgecolor=COLOR_AXIS_CYAN, lw=0.9, zorder=5))
        ax.text(ex, 24.4, label, fontsize=8.0, fontweight='bold', color=COLOR_AXIS_CYAN, ha='center', va='center', zorder=6)

    # Ejes Estructurales Longitudinales (Ejes A0 a G y Sótano)
    ejes_y = [
        (21.585, 'A0'), (18.575, 'A'), (16.325, 'B'), (14.625, 'C'),
        (12.025, 'D'), (8.875, 'E'), (6.575, 'F'), (3.575, 'G'), (0.075, 'SOT')
    ]
    for ey, label in ejes_y:
        ax.plot([-1.5, 10.5], [ey, ey], color=COLOR_AXIS_CYAN, lw=0.7, linestyle='-.', zorder=2)
        ax.add_patch(Circle((-1.9, ey), 0.35, facecolor='white', edgecolor=COLOR_AXIS_CYAN, lw=0.9, zorder=5))
        ax.text(-1.9, ey, label, fontsize=7.5, fontweight='bold', color=COLOR_AXIS_CYAN, ha='center', va='center', zorder=6)

    # Líneas de conexión de vigas principales
    for i in range(len(ejes_x)-1):
        x_a = ejes_x[i][0]
        x_b = ejes_x[i+1][0]
        for ey, _ in ejes_y:
            ax.plot([x_a, x_b], [ey, ey], color='#CFD8DC', lw=1.2, zorder=1)
    for ex, _ in ejes_x:
        for i in range(len(ejes_y)-1):
            y_a = ejes_y[i][0]
            y_b = ejes_y[i+1][0]
            ax.plot([ex, ex], [y_a, y_b], color='#CFD8DC', lw=1.2, zorder=1)

    # 2. COLUMNAS ESTRUCTURALES P.B. Y P.A. (31 unidades de 25x25 cm)
    cols_p1_p2 = [
        (0.275, 21.585), (2.825, 21.585), (5.925, 21.585), (9.075, 21.585),
        (0.275, 18.575), (2.825, 18.575), (5.925, 18.575), (9.075, 18.575),
        (0.275, 16.325), (2.825, 16.325), (5.925, 16.325),
        (9.075, 14.625),
        (0.275, 12.025), (2.825, 12.025), (5.925, 12.025), (9.075, 12.025),
        (0.275, 8.875),  (2.825, 8.875),  (5.925, 8.875),  (9.075, 8.875),
        (0.275, 6.575),  (2.825, 6.575),  (5.925, 6.575),  (9.075, 6.575),
        (0.275, 3.575),  (2.825, 3.575),  (5.925, 3.575),  (9.075, 3.575),
        (0.275, 0.075),  (2.825, 0.075),  (5.925, 0.075)
    ]
    for cx, cy in cols_p1_p2:
        draw_col_hatch(ax, cx, cy, size=0.25)

    # 3. COLUMNAS DE SÓTANO (35x35 cm)
    sot_cols = [
        (0.275, 6.575), (2.825, 6.575), (5.925, 6.575), (9.075, 6.575),
        (0.275, 3.575), (2.825, 3.575), (5.925, 3.575), (9.075, 3.575),
    ]
    for cx, cy in sot_cols:
        ax.add_patch(Rectangle((cx - 0.175, cy - 0.175), 0.35, 0.35, 
                               fill=False, edgecolor='#0000FF', lw=1.2, zorder=7))

    # 4. AZOTEA SOLÁRIUM TRANSITABLE (CUBIERTA A LA CATALANA)
    # Antepecho perimetral encalado de 1.00 m
    ax.add_patch(Rectangle((0.15, 0.00), 9.00, 21.71, facecolor=COLOR_SOLARIUM, edgecolor='#000000', lw=1.5, zorder=2))
    # Muro antepecho de 0.30 m espesor
    ax.add_patch(Rectangle((0.15, 0.00), 0.30, 21.71, facecolor='#ECEFF1', edgecolor='#000000', lw=0.7, zorder=3))
    ax.add_patch(Rectangle((8.85, 0.00), 0.30, 21.71, facecolor='#ECEFF1', edgecolor='#000000', lw=0.7, zorder=3))
    ax.add_patch(Rectangle((0.15, 0.00), 9.00, 0.30, facecolor='#ECEFF1', edgecolor='#000000', lw=0.7, zorder=3))
    ax.add_patch(Rectangle((0.15, 21.41), 9.00, 0.30, facecolor='#ECEFF1', edgecolor='#000000', lw=0.7, zorder=3))

    # Pavimento de baldosas de terracota en azotea
    for ty in np.linspace(1.0, 20.5, 14):
        ax.plot([0.55, 8.75], [ty, ty], color='#FFE0B2', lw=0.5, linestyle='-', zorder=3)

    # Bancada cicládica integrada en azotea
    ax.add_patch(Rectangle((0.50, 18.00), 0.50, 3.00, facecolor='#E0F2F1', edgecolor='#00695C', lw=0.9, zorder=4))
    ax.add_patch(Rectangle((1.00, 20.50), 2.50, 0.50, facecolor='#E0F2F1', edgecolor='#00695C', lw=0.9, zorder=4))
    ax.text(2.25, 19.50, "BANCADA CICLÁDICA DE OBRA\nMirador Panorámico Solárium", fontsize=5.8, ha='center', va='center', color='#004D40')

    # Sumideros y pendientes de azotea (i = 1,5% hacia bajantes)
    ax.scatter([1.00, 8.30], [1.00, 1.00], marker='o', s=35, color='#0277BD', zorder=5)
    ax.scatter([1.00, 8.30], [20.70, 20.70], marker='o', s=35, color='#0277BD', zorder=5)
    ax.text(1.00, 1.30, "Bajante B.A.P. Ø4\"", fontsize=5.0, ha='center', color='#0277BD')
    ax.text(8.30, 1.30, "Bajante B.A.P. Ø4\"", fontsize=5.0, ha='center', color='#0277BD')

    # Pérgola frontal representada sobre azotea
    for vx in [0.50, 3.40, 6.30, 8.90]:
        ax.plot([vx, vx], [19.56, 21.71], color=COLOR_PERGOLA, lw=2.2, zorder=6)

    # 5. Cuadro de Especificaciones Estructurales
    ax.add_patch(Rectangle((-0.8, -0.2), 10.5, 3.4, facecolor='#F9FBE7', edgecolor=COLOR_BORDER, lw=1.0, zorder=8))
    ax.text(-0.5, 2.9, "ESPECIFICACIONES DEL SISTEMA ESTRUCTURAL Y CUBIERTA MEDITERRÁNEA:", 
            fontsize=7.2, fontweight='bold', color=COLOR_BORDER, zorder=9)
    ax.text(-0.5, 2.3, "• Estructura Porticada: 31 Columnas de 25x25 cm en H.A. f'c = 250 kg/cm² con acero de refuerzo Fy = 4.200 kg/cm².", 
            fontsize=6.5, color='#000000', zorder=9)
    ax.text(-0.5, 1.7, "• Arquería Frontal: 3 Arcos de medio punto (Luz = 2,30 m) integrados a la viga de fachada en Avenida 4.", 
            fontsize=6.5, color='#000000', zorder=9)
    ax.text(-0.5, 1.1, "• Pérgolas Solares: Viguería de madera de pino laminado tratado 15x8 cm @ 0,45 m con esterilla de cañizo natural.", 
            fontsize=6.5, color='#000000', zorder=9)
    ax.text(-0.5, 0.5, "• Azotea Transitable: Losa maciza nervada con aislamiento térmico, impermeabilización asfáltica y baldosas de barro cocido.", 
            fontsize=6.5, color='#000000', zorder=9)

    pdf.savefig(fig)
    plt.close(fig)
    print("Lámina 3 generada exitosamente.")


# =============================================================================
# LÁMINA 4: PLANO FACHADAS Y ELEVACIONES MEDITERRÁNEAS (17x11 in)
# =============================================================================
def build_sheet_4(pdf):
    fig = plt.figure(figsize=(17, 11), dpi=300)
    ax_frame = fig.add_axes([0, 0, 1, 1])
    draw_sheet_frame(fig, ax_frame, "PLANO FACHADAS Y ELEVACIONES MEDITERRÁNEAS", 
                     "FACHADA PRINCIPAL (AV. 4 CON 3 ARCOS DE MEDIO PUNTO) — LATERAL CON TALUD — POSTERIOR.", 
                     escala="1:75", is_landscape=True)

    # 1. FACHADA PRINCIPAL (AVENIDA 4)
    ax_prin = fig.add_axes([0.05, 0.52, 0.43, 0.38])
    ax_prin.set_aspect('equal')
    ax_prin.set_xlim(-2.5, 11.5)
    ax_prin.set_ylim(-1.5, 10.5)
    ax_prin.axis('off')

    ax_prin.text(4.5, -0.7, "FACHADA PRINCIPAL (AVENIDA 4) - VILLA MEDITERRÁNEA CON ARQUERÍA", fontsize=8.5, fontweight='bold', ha='center', va='top')
    ax_prin.plot([0.5, 8.5], [-1.05, -1.05], color='black', lw=1.0)
    ax_prin.plot([-2.0, 11.0], [0.0, 0.0], color='#000000', lw=1.5)

    # Planta Baja Comercial y Garaje (Z: 0.00 a 3.00 m)
    ax_prin.add_patch(Rectangle((0.15, 0.00), 9.00, 3.00, facecolor=COLOR_WALL_FILL, edgecolor='#000000', lw=1.2))
    
    # Portón Garaje (Z: 0.00 a 2.30 m)
    ax_prin.add_patch(Rectangle((0.35, 0.00), 2.70, 2.30, facecolor='#3E2723', edgecolor='#000000', lw=1.1))
    for gy in np.linspace(0.30, 2.00, 6):
        ax_prin.plot([0.35, 3.05], [gy, gy], color='#5D4037', lw=0.8)
    ax_prin.text(1.70, 1.15, "PORTÓN GARAJE\nANCHO 2,25 m", fontsize=5.8, ha='center', va='center', color='white', fontweight='bold')

    # Vitrinas Comerciales
    for vx, lbl in [(3.35, "VITRINA 1"), (6.35, "VITRINA 2")]:
        ax_prin.add_patch(Rectangle((vx, 0.00), 2.50, 2.40, facecolor='#E0F7FA', edgecolor='#006064', lw=1.2))
        ax_prin.plot([vx + 1.25, vx + 1.25], [0.00, 2.40], color='#006064', lw=1.0)
        ax_prin.plot([vx, vx + 2.50], [1.20, 1.20], color='#006064', lw=0.8)
        ax_prin.text(vx + 1.25, 0.60, lbl, fontsize=5.5, ha='center', va='center', color='#006064')

    # Planta Alta: Fachada con 3 Arcos de Medio Punto (Z: 3.00 a 5.85 m)
    ax_prin.add_patch(Rectangle((0.15, 3.00), 9.00, 2.85, facecolor=COLOR_WHITE_WALL, edgecolor='#000000', lw=1.2))

    # 3 Arcos de Medio Punto
    arcos_data = [(0.50, 2.80), (3.40, 5.70), (6.30, 8.60)]
    for x_a, x_b in arcos_data:
        luz = x_b - x_a
        r = luz / 2
        mid = (x_a + x_b) / 2
        h_arr = 4.40 # Arranque del arco (1.40 m sobre piso de P2)
        # Vano rectangular inferior del arco
        ax_prin.add_patch(Rectangle((x_a, 3.00), luz, 1.40, facecolor='#FFFDE7', edgecolor='none'))
        # Hueco de medio punto
        arc_wedge = Arc((mid, h_arr), 2*r, 2*r, angle=0, theta1=0, theta2=180, color='#006064', lw=1.5)
        ax_prin.add_patch(arc_wedge)
        # Barandilla de forja mediterránea (Z: 3.00 a 3.90 m)
        ax_prin.plot([x_a, x_b], [3.90, 3.90], color='#212121', lw=1.2)
        for fx in np.linspace(x_a + 0.15, x_b - 0.15, 7):
            ax_prin.plot([fx, fx], [3.00, 3.90], color='#212121', lw=0.6)

    # Pilastras encaladas entre arcos
    for px in [0.15, 2.80, 5.70, 8.60]:
        ax_prin.plot([px, px], [3.00, 5.85], color='#78909C', lw=0.8)

    # Pérgola de madera sobresaliendo en cota +5.85 m
    for px in [0.50, 3.40, 6.30, 8.90]:
        ax_prin.add_patch(Rectangle((px - 0.08, 5.85), 0.16, 0.20, facecolor=COLOR_PERGOLA, edgecolor='black', lw=0.6))
    ax_prin.plot([0.15, 9.15], [6.05, 6.05], color=COLOR_PERGOLA, lw=2.0)

    # Antepecho perimetral encalado de Azotea Solárium (Z: 6.00 a 7.00 m)
    ax_prin.add_patch(Rectangle((0.15, 6.00), 9.00, 1.00, facecolor=COLOR_WHITE_WALL, edgecolor='#000000', lw=1.2))
    # Albardilla de remate suave
    ax_prin.add_patch(Rectangle((0.10, 7.00), 9.10, 0.08, facecolor='#ECEFF1', edgecolor='#000000', lw=0.8))
    ax_prin.text(4.65, 6.50, "ANTEPECHO ENCALADO DE AZOTEA (1,00 m)", fontsize=5.8, ha='center', va='center', fontweight='bold', color='#455A64')

    # Cotas de Nivel Fachada Principal
    ax_prin.text(-1.4, 0.05, "N.P.T. ±0,00", fontsize=6.2, fontweight='bold', ha='right')
    ax_prin.text(-1.4, 3.05, "N.P.T. +3,00 (P2)", fontsize=6.2, fontweight='bold', ha='right')
    ax_prin.text(-1.4, 6.00, "N.P.T. +6,00 (Azotea)", fontsize=6.2, fontweight='bold', ha='right')
    ax_prin.text(-1.4, 7.08, "CUMBRERA +7,08 m", fontsize=6.2, fontweight='bold', ha='right')


    # 2. FACHADA POSTERIOR
    ax_post = fig.add_axes([0.52, 0.52, 0.43, 0.38])
    ax_post.set_aspect('equal')
    ax_post.set_xlim(-2.5, 11.5)
    ax_post.set_ylim(-4.5, 10.5)
    ax_post.axis('off')

    ax_post.text(4.5, -3.7, "FACHADA POSTERIOR (SÓTANO - PB - P2 TERRAZA APERGOLADA)", fontsize=8.5, fontweight='bold', ha='center', va='top')
    ax_post.plot([0.5, 8.5], [-4.05, -4.05], color='black', lw=1.0)

    # Sótano (Z = -2.55 a 0.00 m)
    ax_post.add_patch(Rectangle((0.30, -2.55), 8.85, 2.55, facecolor='#90A4AE', edgecolor='#000000', lw=1.0))
    ax_post.add_patch(Rectangle((1.00, -1.60), 1.80, 1.10, facecolor='#E0F7FA', edgecolor='#006064', lw=0.8))
    ax_post.text(1.90, -1.05, "Ventana Cava", fontsize=5.5, ha='center', va='center')

    # Planta Baja (Z: 0.00 a 3.00 m)
    ax_post.add_patch(Rectangle((0.15, 0.00), 9.00, 3.00, facecolor=COLOR_WALL_FILL, edgecolor='#000000', lw=1.0))
    ax_post.add_patch(Rectangle((0.80, 1.15), 1.80, 1.45, facecolor='#E0F7FA', edgecolor='#006064', lw=0.8))
    ax_post.text(1.70, 1.85, "Ventana Depósito", fontsize=5.5, ha='center', va='center')

    # Planta Alta: Terraza Apergolada y Muros Encalados (Z: 3.00 a 5.85 m)
    ax_post.add_patch(Rectangle((0.15, 3.00), 9.00, 2.85, facecolor=COLOR_WHITE_WALL, edgecolor='#000000', lw=1.0))
    # Pérgola posterior vista de frente
    for px in np.linspace(3.00, 6.20, 6):
        ax_post.plot([px, px], [5.85, 6.10], color=COLOR_PERGOLA, lw=1.5)
    ax_post.plot([2.90, 6.30], [6.10, 6.10], color=COLOR_PERGOLA, lw=2.0)
    ax_post.text(4.60, 5.20, "TERRAZA APERGOLADA", fontsize=5.5, ha='center', color=COLOR_PERGOLA, fontweight='bold')

    # Ventanas con vanos abocinados
    ax_post.add_patch(Rectangle((0.80, 3.80), 1.60, 1.20, facecolor='#E0F7FA', edgecolor='#006064', lw=0.8))
    ax_post.text(1.60, 4.40, "Ventana Lavadero", fontsize=5.5, ha='center', va='center')
    ax_post.add_patch(Rectangle((6.80, 3.80), 1.80, 1.20, facecolor='#E0F7FA', edgecolor='#006064', lw=0.8))
    ax_post.text(7.70, 4.40, "Ventana Baño", fontsize=5.5, ha='center', va='center')

    # Antepecho Azotea posterior
    ax_post.add_patch(Rectangle((0.15, 6.00), 9.00, 1.00, facecolor=COLOR_WHITE_WALL, edgecolor='#000000', lw=1.2))
    ax_post.add_patch(Rectangle((0.10, 7.00), 9.10, 0.08, facecolor='#ECEFF1', edgecolor='#000000', lw=0.8))


    # 3. FACHADA LATERAL IZQUIERDA CON TALUD
    ax_lat = fig.add_axes([0.05, 0.12, 0.90, 0.36])
    ax_lat.set_aspect('equal')
    ax_lat.set_xlim(-2.0, 26.5)
    ax_lat.set_ylim(-5.5, 10.5)
    ax_lat.axis('off')

    # Terreno y Estrato Geotécnico
    steps_x = [24.71, 15.5, 14.5, 13.5, 12.5, 11.5, 10.5, 8.5, 0.0]
    steps_z = [ 0.00,  0.0, -0.4, -0.8, -1.2, -1.6, -2.0, -2.55, -2.55]
    ground_poly = [(0.0, -4.5)] + list(zip(steps_x, steps_z)) + [(24.71, -4.5)]
    ax_lat.add_patch(Polygon(ground_poly, closed=True, facecolor='#CFD8DC', edgecolor='none', zorder=1))
    ax_lat.plot(steps_x, steps_z, color=COLOR_TERRAIN, lw=2.2, zorder=4)
    ax_lat.text(13.0, -2.2, "PERFIL DE TERRENO NATURAL Y TALUD ESCALONADO", fontsize=7.0, color=COLOR_TERRAIN, fontweight='bold')

    # Sótano Posterior
    ax_lat.add_patch(Rectangle((0.00, -2.55), 8.30, 2.55, facecolor='#90A4AE', edgecolor='#000000', lw=1.2, zorder=2))

    # Planta Baja: Muro Propio Encalado
    ax_lat.add_patch(Rectangle((0.00, 0.00), 21.71, 3.00, facecolor=COLOR_WALL_FILL, edgecolor='#000000', lw=1.2, zorder=2))

    # Planta Alta: Volumen Cúbico Blanco Mediterráneo
    ax_lat.add_patch(Rectangle((0.00, 3.00), 21.71, 2.85, facecolor=COLOR_WHITE_WALL, edgecolor='#000000', lw=1.2, zorder=2))

    # Antepecho continuo de Azotea Solárium
    ax_lat.add_patch(Rectangle((0.00, 6.00), 21.71, 1.00, facecolor=COLOR_WHITE_WALL, edgecolor='#000000', lw=1.2, zorder=3))
    ax_lat.add_patch(Rectangle((-0.05, 7.00), 21.81, 0.08, facecolor='#ECEFF1', edgecolor='#000000', lw=0.8, zorder=4))

    # Vigas de Pérgola sobresaliendo hacia el frente
    ax_lat.add_patch(Rectangle((19.56, 5.85), 2.15, 0.20, facecolor=COLOR_PERGOLA, edgecolor='black', lw=0.8, zorder=5))
    ax_lat.text(20.60, 6.25, "PÉRGOLA FRONTAL", fontsize=5.8, ha='center', color=COLOR_PERGOLA, fontweight='bold')

    # Pérgola posterior en fachada lateral
    ax_lat.add_patch(Rectangle((0.15, 5.85), 3.35, 0.20, facecolor=COLOR_PERGOLA, edgecolor='black', lw=0.8, zorder=5))
    ax_lat.text(1.80, 6.25, "PÉRGOLA POSTERIOR", fontsize=5.8, ha='center', color=COLOR_PERGOLA, fontweight='bold')

    ax_lat.text(12.5, -4.5, "FACHADA LATERAL IZQUIERDA (SÓTANO + PB COMERCIAL + VOLUMEN ENCALADO MEDITERRÁNEO + AZOTEA)", 
                fontsize=9.0, fontweight='bold', ha='center', va='top')

    pdf.savefig(fig)
    plt.close(fig)
    print("Lámina 4 generada exitosamente.")


# =============================================================================
# LÁMINA 5: LEVANTAMIENTO POLIGONAL DE LINDEROS, RETÍCULA UTM Y CUADRO DE ÁREAS
# =============================================================================
def build_sheet_5(pdf):
    fig = plt.figure(figsize=(11, 17), dpi=300)
    ax_frame = fig.add_axes([0, 0, 1, 1])
    draw_sheet_frame(fig, ax_frame, "LEVANTAMIENTO TOPOGRÁFICO Y POLIGONAL DE LINDEROS", 
                     "COORDENADAS U.T.M. (REGVEN / WGS84) Y CUADRO DE ÁREAS VILLA MEDITERRÁNEA.", escala="1:200")

    # 1. TABLA CUADRO DE COORDENADAS U.T.M.
    ax_tbl = fig.add_axes([0.05, 0.77, 0.44, 0.16])
    ax_tbl.axis('off')
    ax_tbl.text(0.5, 0.98, "CUADRO DE COORDENADAS U.T.M. (REGVEN / WGS84)", fontsize=7.8, 
                fontweight='bold', color=COLOR_HEADER_RED, ha='center', va='top')

    col_labels = ["LADO\nEST-PV", "RUMBO", "DISTANCIA", "P", "NORTE", "ESTE"]
    table_data = [
        ["1 - 2", "N 57°10'22.40\" E", "11.37 m", "1", "1.141.664,17", "529.755,04"],
        ["2 - 3", "S 30°17'59.36\" E", "24.72 m", "2", "1.141.670,33", "529.764,60"],
        ["3 - 4", "S 57°10'22.40\" W", "10.81 m", "3", "1.141.648,99", "529.777,07"],
        ["4 - 1", "N 31°36'27.01\" W", "24.70 m", "4", "1.141.643,13", "529.767,99"],
    ]
    tbl = ax_tbl.table(cellText=table_data, colLabels=col_labels, loc='center', cellLoc='center')
    tbl.auto_set_font_size(False)
    tbl.set_fontsize(6.2)
    tbl.scale(1.0, 1.4)
    for key, cell in tbl.get_celld().items():
        cell.set_edgecolor(COLOR_BORDER)
        if key[0] == 0:
            cell.set_text_props(weight='bold', color=COLOR_BORDER)

    # 2. CUADRO DE LINDEROS
    ax_lind = fig.add_axes([0.50, 0.77, 0.16, 0.16])
    ax_lind.axis('off')
    ax_lind.text(0.5, 0.98, "LINDEROS", fontsize=8.0, fontweight='bold', color=COLOR_HEADER_RED, ha='center', va='top')
    lind_labels = ["LINDERO", "COLINDANTE"]
    lind_data = [
        ["NORESTE", "CASA DE\nMIGUEL RODRIGUEZ"],
        ["SURESTE", "SOLAR DE\nMIGUEL RODRIGUEZ"],
        ["NOROESTE", "AVENIDA 4"],
        ["SUROESTE", "CASA DE\nMARIO GRATEROL"],
    ]
    tbl_l = ax_lind.table(cellText=lind_data, colLabels=lind_labels, loc='center', cellLoc='center')
    tbl_l.auto_set_font_size(False)
    tbl_l.set_fontsize(5.8)
    tbl_l.scale(1.0, 1.4)
    for key, cell in tbl_l.get_celld().items():
        cell.set_edgecolor(COLOR_BORDER)
        if key[0] == 0:
            cell.set_text_props(weight='bold', color=COLOR_BORDER)

    # 3. SITUACIÓN RELATIVA
    ax_sit = fig.add_axes([0.68, 0.76, 0.28, 0.18])
    ax_sit.set_aspect('equal')
    ax_sit.set_xlim(-1, 9)
    ax_sit.set_ylim(-1.5, 9.5)
    ax_sit.axis('off')
    ax_sit.add_patch(Rectangle((0, 0), 8, 8, fill=False, edgecolor=COLOR_BORDER, lw=1.2))
    ax_sit.text(4, -0.8, "SITUACIÓN RELATIVA S/ESC.", fontsize=7.0, fontweight='bold', color=COLOR_HEADER_RED, ha='center')

    manzanas = [
        (0.5, 0.5, 2.0, 2.0), (3.0, 0.5, 2.0, 2.0), (5.5, 0.5, 2.0, 2.0),
        (0.5, 3.0, 2.0, 2.0), (3.0, 3.0, 2.0, 2.0), (5.5, 3.0, 2.0, 2.0),
        (0.5, 5.5, 2.0, 2.0), (3.0, 5.5, 2.0, 2.0), (5.5, 5.5, 2.0, 2.0)
    ]
    for mx, my, mw, mh in manzanas:
        ax_sit.add_patch(Rectangle((mx, my), mw, mh, facecolor='#F0F0F0', edgecolor='#888888', lw=0.6))

    ax_sit.add_patch(Rectangle((3.8, 3.5), 0.7, 1.2, facecolor='#00838F', edgecolor='#006064', lw=1.0))
    ax_sit.text(4.15, 4.1, "LOTE\nVILLA\nMEDIT.", fontsize=4.8, color='white', fontweight='bold', ha='center', va='center')

    ax_sit.text(1.5, 2.65, "Calle 30", fontsize=5.0, ha='center', color='#555555')
    ax_sit.text(1.5, 5.15, "Calle 31", fontsize=5.0, ha='center', color='#555555')
    ax_sit.text(2.65, 7.0, "Av. Libertador", rotation=90, fontsize=5.0, ha='center', color='#555555')
    ax_sit.text(5.15, 7.0, "Avenida 4", rotation=90, fontsize=5.0, ha='center', color='#555555')

    # 4. CUADRO DE ÁREAS PROYECTO MEDITERRÁNEO
    ax_areas = fig.add_axes([0.05, 0.69, 0.44, 0.07])
    ax_areas.axis('off')
    ax_areas.add_patch(Rectangle((0, 0), 1, 1, facecolor='#E0F7FA', edgecolor=COLOR_BORDER, lw=1.0))
    ax_areas.text(0.04, 0.78, "ÁREA DE TERRENO: 273,81 m²", fontsize=7.5, fontweight='bold', color=COLOR_HEADER_RED)
    ax_areas.text(0.04, 0.52, "ÁREA DE CONSTRUCCIÓN TOTAL: 372,50 m²", fontsize=7.2, fontweight='bold', color=COLOR_HEADER_RED)
    ax_areas.text(0.04, 0.28, "• Planta Baja (Zona Comercial y Garaje 2,80 m): 149,85 m²", fontsize=5.8, color='#000000')
    ax_areas.text(0.04, 0.10, "• Planta Alta (Villa Mediterránea): 142,20 m²  |  Sótano: 80,45 m²", fontsize=5.8, color='#000000')

    # 5. RETÍCULA Y POLÍGONO UTM CON IMPRONTA MEDITERRÁNEA
    ax_utm = fig.add_axes([0.05, 0.12, 0.90, 0.56])
    ax_utm.set_aspect('equal')
    ax_utm.set_xlim(529745, 529795)
    ax_utm.set_ylim(1141635, 1141685)
    ax_utm.axis('off')

    for n in range(1141640, 1141690, 10):
        ax_utm.plot([529745, 529795], [n, n], color='#D0D0D0', lw=0.6, linestyle='-')
        ax_utm.text(529746, n + 0.6, f"N.={n:,.2f}".replace(',', 'X').replace('.', ',').replace('X', '.'), 
                    fontsize=6.5, fontweight='bold', color='#000000')

    for e in range(529750, 529800, 10):
        ax_utm.plot([e, e], [1141635, 1141685], color='#D0D0D0', lw=0.6, linestyle='-')
        ax_utm.text(e + 0.5, 1141636, f"E.={e:,.2f}".replace(',', 'X').replace('.', ',').replace('X', '.'), 
                    fontsize=6.5, fontweight='bold', color='#000000')

    p1 = (529755.04, 1141664.17)
    p2 = (529764.60, 1141670.33)
    p3 = (529777.07, 1141648.99)
    p4 = (529767.99, 1141643.13)
    poly_pts = [p1, p2, p3, p4, p1]
    pxs = [pt[0] for pt in poly_pts]
    pys = [pt[1] for pt in poly_pts]
    ax_utm.plot(pxs, pys, color='#E00000', lw=2.0, zorder=5)

    for pt, lbl, offset in [(p1, "P-1", (-1.8, 0.5)), (p2, "P-2", (0.5, 0.5)), 
                            (p3, "P-3", (0.5, -1.0)), (p4, "P-4", (-1.8, -1.0))]:
        ax_utm.plot(pt[0], pt[1], marker='o', markersize=5, color='#E00000', zorder=6)
        ax_utm.text(pt[0] + offset[0], pt[1] + offset[1], lbl, fontsize=8.0, fontweight='bold', color='#E00000', zorder=7)

    # Impronta de la Edificación Mediterránea
    b1 = (529756.20, 1141662.30)
    b2 = (529763.80, 1141667.20)
    b3 = (529773.50, 1141650.60)
    b4 = (529765.90, 1141645.70)
    b_pts = [b1, b2, b3, b4, b1]
    ax_utm.plot([p[0] for p in b_pts], [p[1] for p in b_pts], color='#00838F', lw=1.8, linestyle='--', zorder=4)
    ax_utm.add_patch(Polygon([b1, b2, b3, b4], closed=True, facecolor='#E0F7FA', edgecolor='#00838F', hatch='//', alpha=0.5, zorder=3))

    ax_utm.text(529765.0, 1141656.0, "IMPRONTA VILLA MEDITERRÁNEA\n(ARQUERÍA, LOGGIA Y AZOTEA TRANSITABLE)\nÁrea Cubierta = 175,80 m²", 
                fontsize=7.2, fontweight='bold', color='#006064', ha='center', va='center', zorder=7)

    draw_north_arrow(ax_utm, 529788.0, 1141672.0, size=4.0)

    pdf.savefig(fig)
    plt.close(fig)
    print("Lámina 5 generada exitosamente.")


# =============================================================================
# GENERADOR MAESTRO DEL PDF
# =============================================================================
def main():
    out_dir_proj = "Proyecto_Mediterraneo/01_Planos_y_Documentacion"
    out_dir_main = "01_Planos_y_Documentacion"
    os.makedirs(out_dir_proj, exist_ok=True)
    os.makedirs(out_dir_main, exist_ok=True)

    pdf_proj = os.path.join(out_dir_proj, "planos_casa_mediterranea.pdf")
    pdf_main = os.path.join(out_dir_main, "planos_casa_mediterranea.pdf")

    print(f"Generando documento PDF oficial de la Villa Mediterránea: {pdf_proj}...")
    with PdfPages(pdf_proj) as pdf:
        build_sheet_1(pdf)
        build_sheet_2(pdf)
        build_sheet_3(pdf)
        build_sheet_4(pdf)
        build_sheet_5(pdf)

    # Copiar a 01_Planos_y_Documentacion para acceso directo
    with open(pdf_proj, 'rb') as f_in:
        content = f_in.read()
    with open(pdf_main, 'wb') as f_out:
        f_out.write(content)

    print(f"¡Éxito total! Se ha generado '{pdf_proj}' y '{pdf_main}' con las 5 láminas arquitectónicas completas.")

if __name__ == "__main__":
    main()
